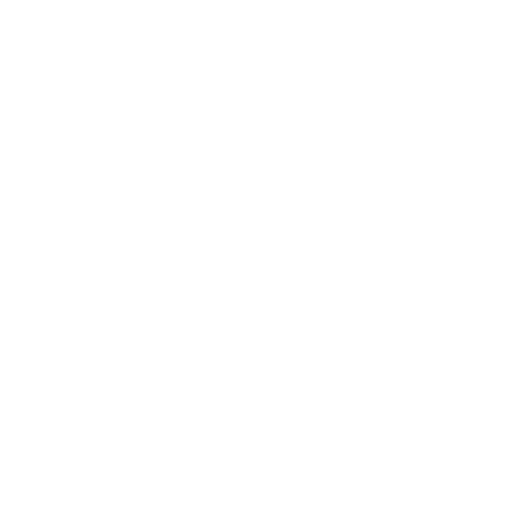
t = 0.00 s
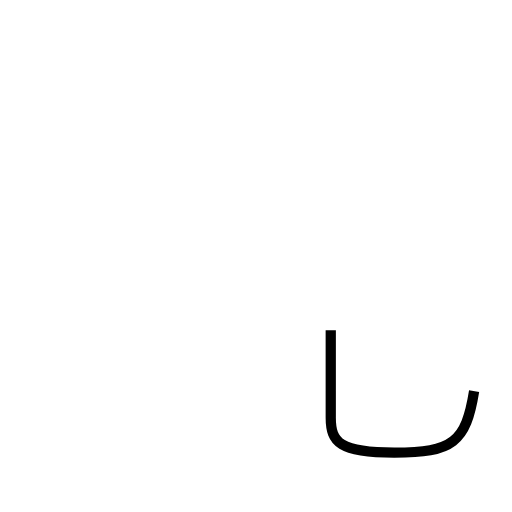
t = 0.84 s
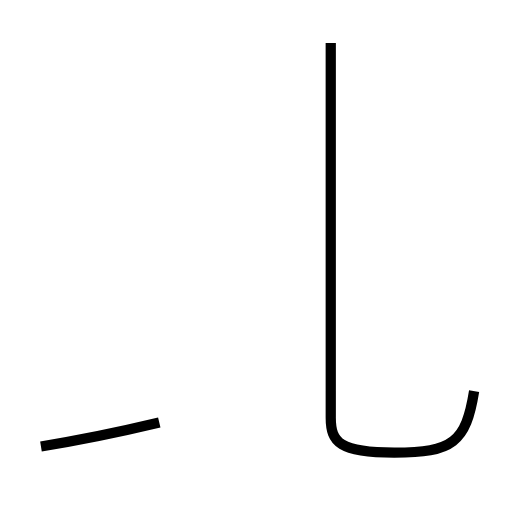
t = 2.04 s
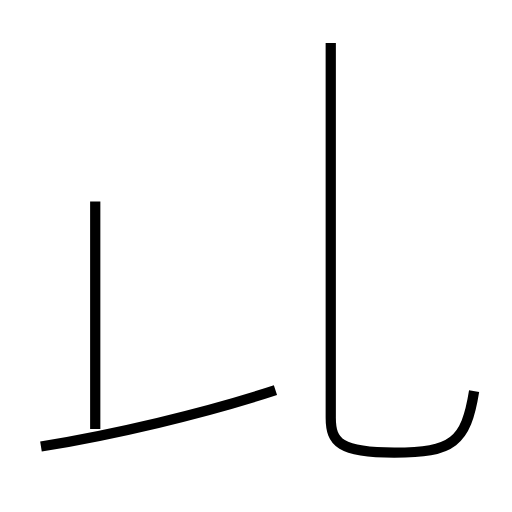
t = 3.06 s
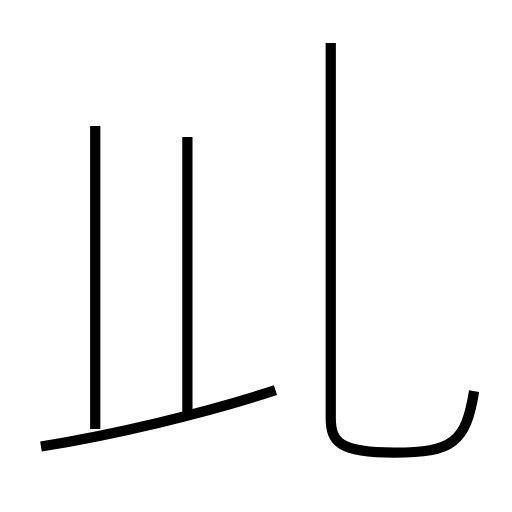
t = 4.10 s
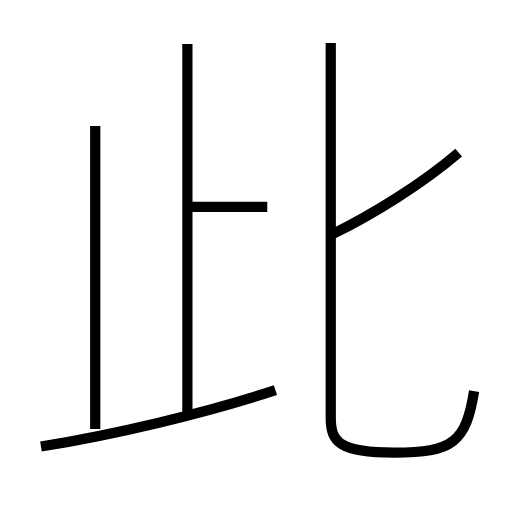
t = 5.06 s

The animated SVG that drew these frames (rendered in a browser with its animation timeline set to each time). Animation: 6 SMIL elements (animate=6); one cycle of 5.06 s.

<?xml version='1.0' encoding='utf-8'?>
<svg viewBox="0.0 -6.0 50.0 50.0" version="1.1" xmlns="http://www.w3.org/2000/svg"><rect x="-1000" y="-1000" width="2000" height="2000" stroke="white" fill="white" /><g style="fill:none;stroke:#000000;stroke-width:1"><path d="M 46.3 -5.8 C 45.5 -0.8 44.2 0.2 38.5 0.2 C 33.2 0.2 32.3 -0.8 32.3 -3.2 L 32.3 -39.8 " transform="translate(0.0 38.0)" stroke-dasharray="56.144567222718464" stroke-dashoffset="56.144567222718464"><animate attributeName="stroke-dashoffset" from="56.144567222718464" to="0" dur="1.684337016681554s" begin="0s; anim_end.end" fill="freeze" id="anim0" /></path><path d="M 4.0 -0.4 C 10.9 -1.5 19.9 -3.6 26.9 -5.9 " transform="translate(0.0 38.0)" stroke-dasharray="23.572832827141116" stroke-dashoffset="23.572832827141116"><animate attributeName="stroke-dashoffset" from="23.572832827141116" to="0" dur="0.7071849848142334s" begin="anim0.end" fill="freeze" id="anim1" /></path><path d="M 9.3 -2.1 L 9.3 -31.7 " transform="translate(0.0 38.0)" stroke-dasharray="29.599999999999998" stroke-dashoffset="29.599999999999998"><animate attributeName="stroke-dashoffset" from="29.599999999999998" to="0" dur="0.8879999999999999s" begin="anim1.end" fill="freeze" id="anim2" /></path><path d="M 18.3 -3.3 L 18.3 -39.7 " transform="translate(0.0 38.0)" stroke-dasharray="36.400000000000006" stroke-dashoffset="36.400000000000006"><animate attributeName="stroke-dashoffset" from="36.400000000000006" to="0" dur="1.092s" begin="anim2.end" fill="freeze" id="anim3" /></path><path d="M 26.1 -23.8 L 17.9 -23.8 " transform="translate(0.0 38.0)" stroke-dasharray="8.200000000000003" stroke-dashoffset="8.200000000000003"><animate attributeName="stroke-dashoffset" from="8.200000000000003" to="0" dur="0.24600000000000008s" begin="anim3.end" fill="freeze" id="anim4" /></path><path d="M 32.4 -21.1 C 36.5 -23.1 41.3 -26.1 44.8 -29.1" transform="translate(0.0 38.0)" stroke-dasharray="14.792333852603692" stroke-dashoffset="14.792333852603692"><animate attributeName="stroke-dashoffset" from="14.792333852603692" to="0" dur="0.44377001557811074s" begin="anim4.end" fill="freeze" id="anim_end" /></path></g></svg>
